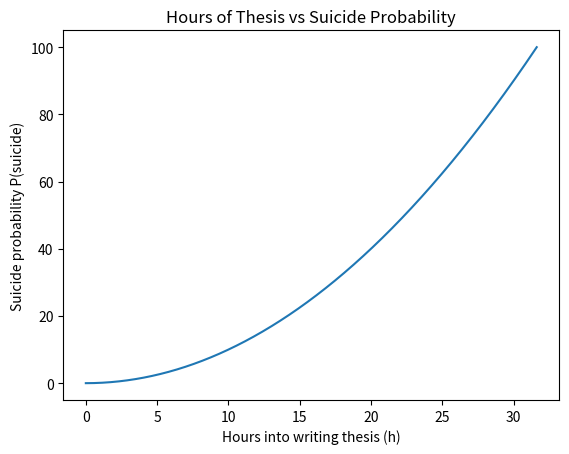

This figure's Python source:
import numpy as np
import matplotlib.pyplot as plt

h = np.arange(0, np.sqrt(1000), 0.01)
p = 1/10 * (h ** 2)

plt.plot(h, p)
plt.xlabel('Hours into writing thesis (h)')
plt.ylabel('Suicide probability P(suicide)')
plt.title('Hours of Thesis vs Suicide Probability')

plt.show()